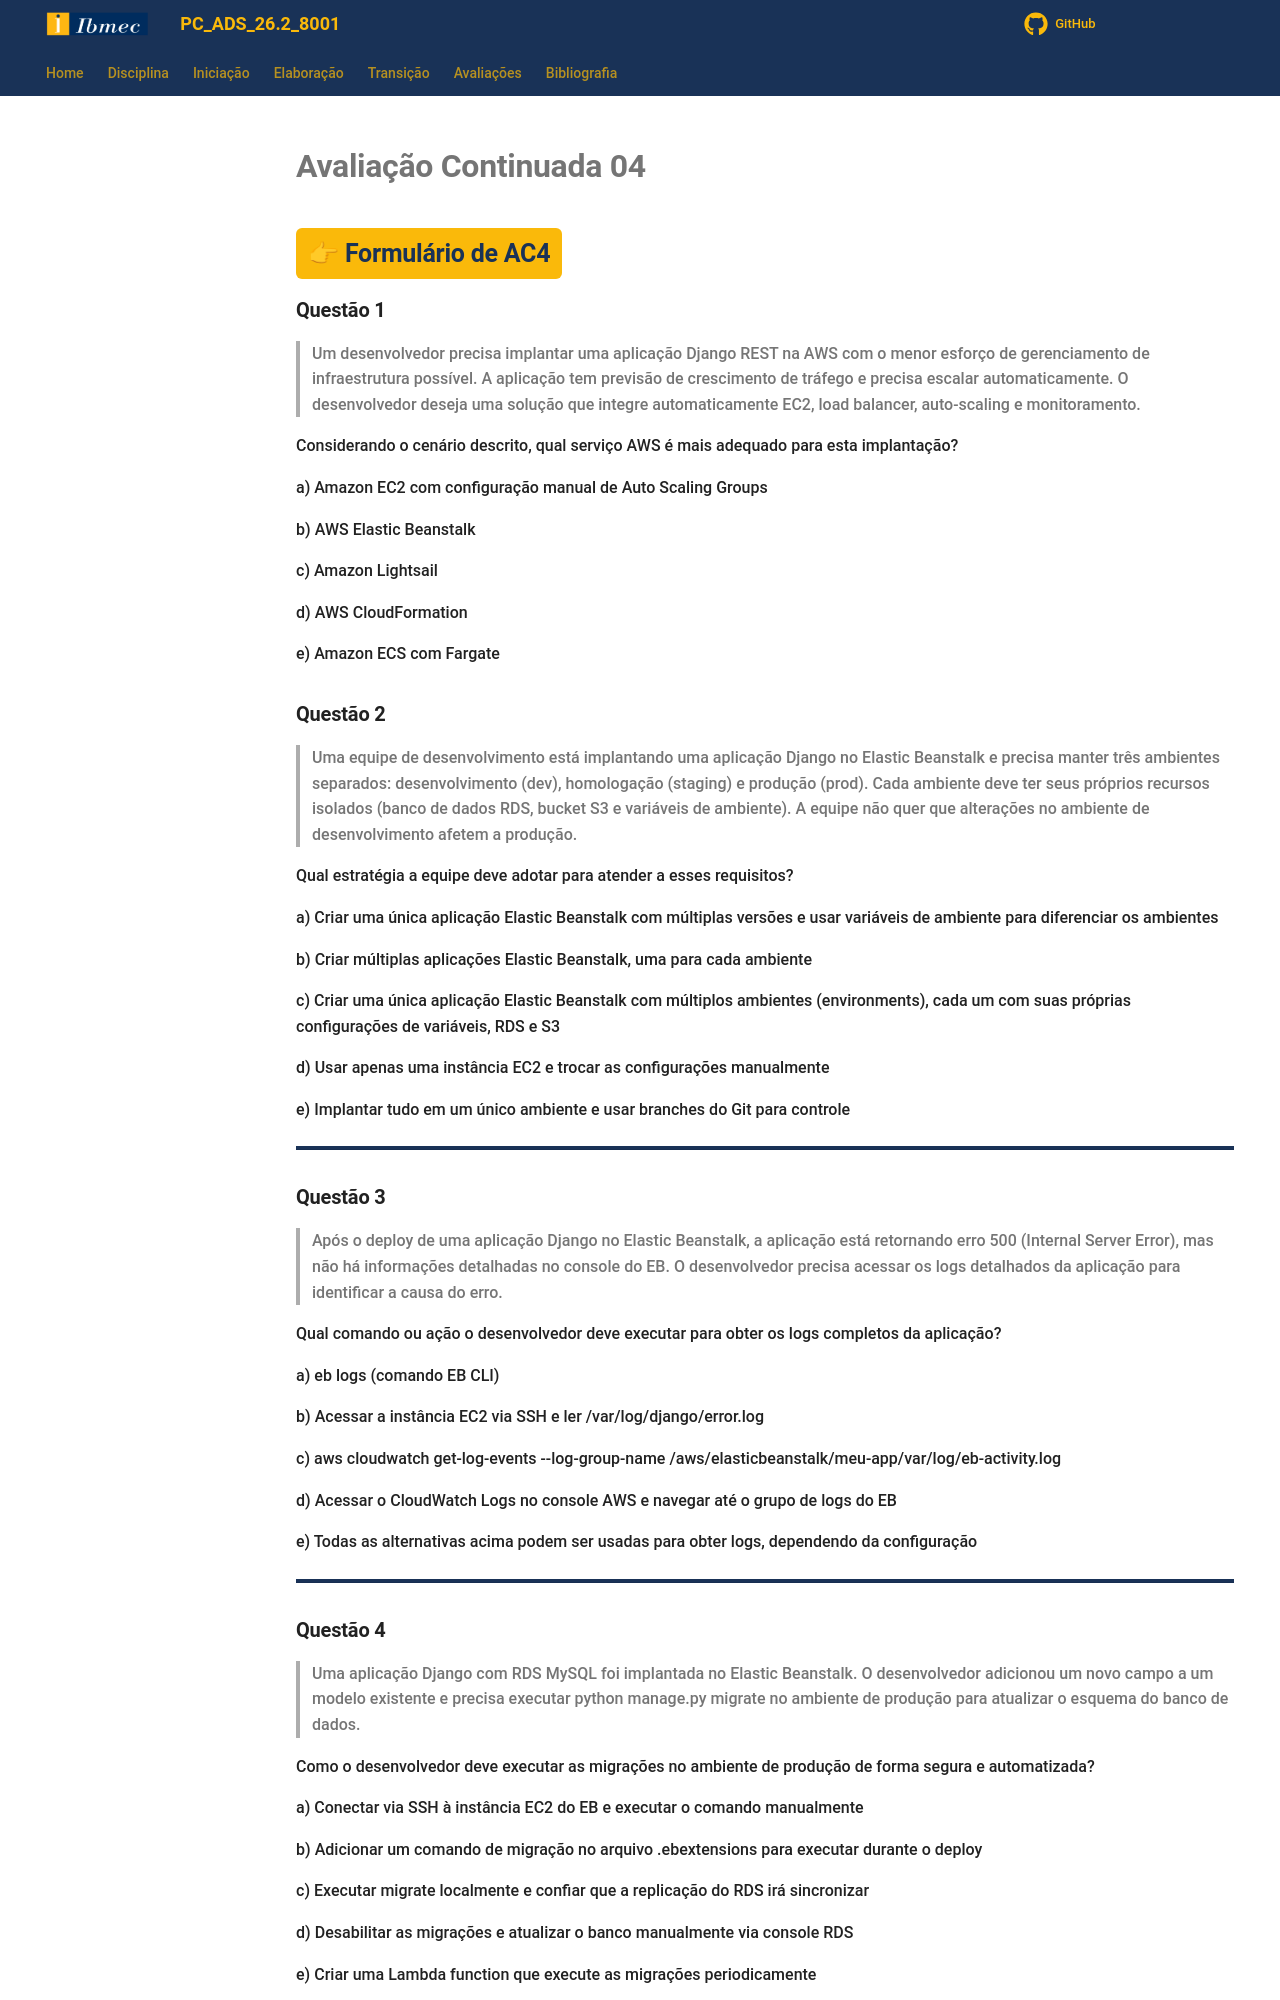

repository: jonh-carvalho/PC_ADS_26.2_8001 · page: Avalia/AC04/index.html · generator: mkdocs

# **Avaliação Continuada  04** 

## <a class="ac1-link" target="_blank" href="https://forms.cloud.microsoft/r/uCZ6jMMiME">👉 Formulário de AC4</a>

### **Questão 1** 

> Um desenvolvedor precisa implantar uma aplicação Django REST na AWS com o menor esforço de gerenciamento de infraestrutura possível. A aplicação tem previsão de crescimento de tráfego e precisa escalar automaticamente. O desenvolvedor deseja uma solução que integre automaticamente EC2, load balancer, auto-scaling e monitoramento.

Considerando o cenário descrito, qual serviço AWS é mais adequado para esta implantação?

a) Amazon EC2 com configuração manual de Auto Scaling Groups

b) AWS Elastic Beanstalk

c) Amazon Lightsail

d) AWS CloudFormation

e) Amazon ECS com Fargate

### **Questão 2**

> Uma equipe de desenvolvimento está implantando uma aplicação Django no Elastic Beanstalk e precisa manter três ambientes separados: desenvolvimento (dev), homologação (staging) e produção (prod). Cada ambiente deve ter seus próprios recursos isolados (banco de dados RDS, bucket S3 e variáveis de ambiente). A equipe não quer que alterações no ambiente de desenvolvimento afetem a produção.

Qual estratégia a equipe deve adotar para atender a esses requisitos?

a) Criar uma única aplicação Elastic Beanstalk com múltiplas versões e usar variáveis de ambiente para diferenciar os ambientes

b) Criar múltiplas aplicações Elastic Beanstalk, uma para cada ambiente

c) Criar uma única aplicação Elastic Beanstalk com múltiplos ambientes (environments), cada um com suas próprias configurações de variáveis, RDS e S3

d) Usar apenas uma instância EC2 e trocar as configurações manualmente

e) Implantar tudo em um único ambiente e usar branches do Git para controle

---

### **Questão 3**

> Após o deploy de uma aplicação Django no Elastic Beanstalk, a aplicação está retornando erro 500 (Internal Server Error), mas não há informações detalhadas no console do EB. O desenvolvedor precisa acessar os logs detalhados da aplicação para identificar a causa do erro.

Qual comando ou ação o desenvolvedor deve executar para obter os logs completos da aplicação?

a) eb logs (comando EB CLI)

b) Acessar a instância EC2 via SSH e ler /var/log/django/error.log

c) aws cloudwatch get-log-events --log-group-name /aws/elasticbeanstalk/meu-app/var/log/eb-activity.log

d) Acessar o CloudWatch Logs no console AWS e navegar até o grupo de logs do EB

e) Todas as alternativas acima podem ser usadas para obter logs, dependendo da configuração

---

### **Questão 4**

> Uma aplicação Django com RDS MySQL foi implantada no Elastic Beanstalk. O desenvolvedor adicionou um novo campo a um modelo existente e precisa executar python manage.py migrate no ambiente de produção para atualizar o esquema do banco de dados.

Como o desenvolvedor deve executar as migrações no ambiente de produção de forma segura e automatizada?

a) Conectar via SSH à instância EC2 do EB e executar o comando manualmente

b) Adicionar um comando de migração no arquivo .ebextensions para executar durante o deploy

c) Executar migrate localmente e confiar que a replicação do RDS irá sincronizar

d) Desabilitar as migrações e atualizar o banco manualmente via console RDS

e) Criar uma Lambda function que execute as migrações periodicamente

---
